Run: headless pygame with SDL's dummy video driver; simulated clock (each Clock.tick advances the game by its frame time, no real sleeping); random seed 0; keys injected as events and as key.get_pressed() state; no mouse input.
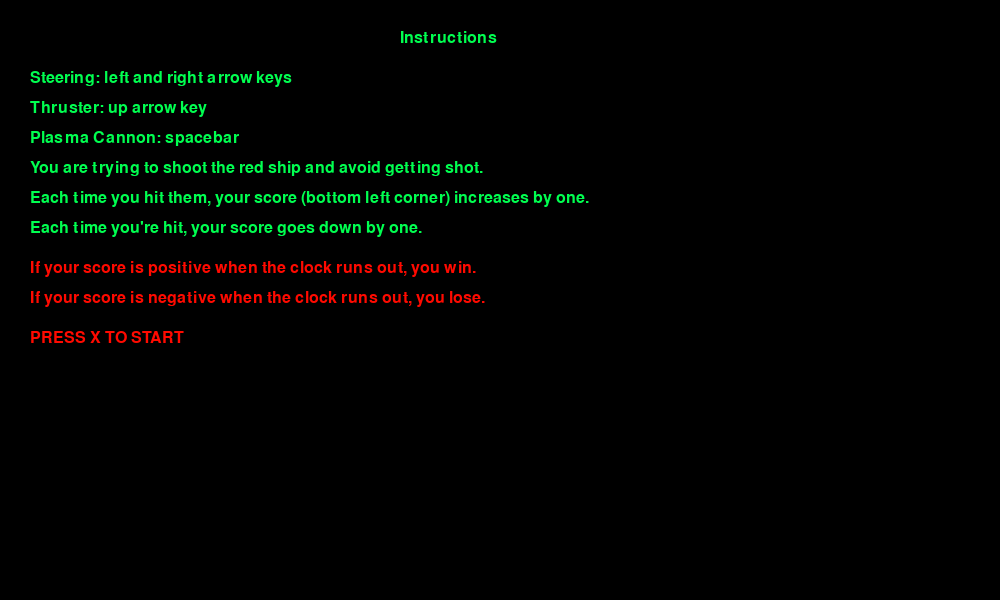
Frame 1 of 4 · flips 1–60 · no input
Frame 2 of 4 · flips 61–180 · tapped SPACE, RETURN · held RIGHT (→), D · screen unchanged from frame 1, image omitted
Frame 3 of 4 · flips 181–300 · held DOWN (↓), S · screen unchanged from frame 2, image omitted
Frame 4 of 4 · flips 301–420 · held LEFT (←), A, UP (↑), W · screen unchanged from frame 3, image omitted

The pygame program that drew these frames:

"""
Copyright (C) 2019 Dante Falzone

This program is free software: you can redistribute it and/or modify
it under the terms of the GNU General Public License as published by
the Free Software Foundation, either version 3 of the License, or
(at your option) any later version.

This program is distributed in the hope that it will be useful,
but WITHOUT ANY WARRANTY; without even the implied warranty of
MERCHANTABILITY or FITNESS FOR A PARTICULAR PURPOSE.  See the
GNU General Public License for more details.

You should have received a copy of the GNU General Public License
along with this program.  If not, see <https://www.gnu.org/licenses/>.
"""
import pygame
import os
import sys
import random
import re
import math
from pygame.locals import *

fpsClock = pygame.time.Clock()

SURF = pygame.display.set_mode((1000, 600))  # Set the surface


def shift(x, y, angle, var):
    rotated_x = (x * math.cos(angle)) - (y * math.sin(angle))  # Perform the necessary transformations
    rotated_y = (y * math.cos(angle)) + (x * math.sin(angle))  # within the coordinate plane.
    if var == "x":
        return rotated_x
    else:
        return rotated_y
    """
    A note of explanation (part 0)

    Here I have used trigonometry to determine how to rotate the points. To rotate a point on a
    2d coordinate plane about the origin with a given initial location of (x, y), the transformed
    coordinates (x', y') for an angle theta can be found using these equations (as expressed in
    normal notation):

    x' = x(cos(theta)) - y(sin(theta))
    y' = y(cos(theta)) + x(sin(theta))

    This can be understood in terms of the transformed point's coordinates as the opposite
    and adjacent sides of a right triangle whose hypotenuse remains constant while its side
    lengths vary proportionally.
    """



def draw_ship(x, y, angle):
    """
    A note of explanation (part 1) (see above for part 0):

    The functions for finding the coordinates of rotated points are described above. However,
    those equations are only for rotating about the origin. Rotating about another arbitrary
    point is slightly more complicated.

    The general equations to find the transformed point (x', y') resulting from rotating the
    point (x, y) about (a, b) by theta degrees are as follows:

    x' = a + (((x - a)cos(theta)) - ((y - b)sin(theta)))
    y' = b + (((y - b)cos(theta)) + ((x - a)sin(theta)))

    What this is doing is essentially replacing the point (a, b) with the origin, doing the
    rotations as described above, and then translating the resultant points back to the
    appropriate location. If you are trying to rotate a shape about an arbitrary point, you
    do this by first calculating exactly what coordinates all the points would have if the shape
    were moved so that the point of rotation becomes the origin. That's what this function does.
    """
    apex_x = (shift(0, -10, angle, "x")) + x
    apex_y = (shift(0, -10, angle, "y")) + y

    middle_x = (shift(0, 5, angle, "x")) + x
    middle_y = (shift(0, 5, angle, "y")) + y

    bottom_left_x = (shift(-10, 10, angle, "x")) + x
    bottom_left_y = (shift(-10, 10, angle, "y")) + y

    bottom_right_x = (shift(10, 10, angle, "x")) + x
    bottom_right_y = (shift(10, 10, angle, "y")) + y

    pygame.draw.line(SURF, (0, 255, 80), (bottom_left_x, bottom_left_y), (apex_x, apex_y),  1)
    pygame.draw.line(SURF, (0, 255, 80), (bottom_right_x, bottom_right_y), (apex_x, apex_y), 1)
    pygame.draw.line(SURF, (0, 255, 80), (bottom_left_x, bottom_left_y), (middle_x, middle_y),  1)
    pygame.draw.line(SURF, (0, 255, 80), (bottom_right_x, bottom_right_y), (middle_x, middle_y), 1)


def draw_enemy(x, y, angle):
    apex_x = (shift(0, -10, angle, "x")) + x
    apex_y = (shift(0, -10, angle, "y")) + y

    middle_left_x = (shift(-3, 0, angle, "x")) + x
    middle_left_y = (shift(-3, 0, angle, "y")) + y

    middle_right_x = (shift(3, 0, angle, "x")) + x
    middle_right_y = (shift(3, 0, angle, "y")) + y

    bottom_left_x = (shift(-5, 10, angle, "x")) + x
    bottom_left_y = (shift(-5, 10, angle, "y")) + y

    bottom_right_x = (shift(5, 10, angle, "x")) + x
    bottom_right_y = (shift(5, 10, angle, "y")) + y

    bottom_middle_x = (shift(0, 8, angle, "x")) + x
    bottom_middle_y = (shift(0, 8, angle, "y")) + y

    pygame.draw.line(SURF, (255, 10, 0), (middle_left_x, middle_left_y),   (apex_x, apex_y),  1)
    pygame.draw.line(SURF, (255, 10, 0), (middle_right_x, middle_right_y), (apex_x, apex_y), 1)
    pygame.draw.line(SURF, (255, 10, 0), (middle_right_x, middle_right_y), (bottom_middle_x, bottom_middle_y), 1)
    pygame.draw.line(SURF, (255, 10, 0), (middle_left_x, middle_left_y),   (bottom_middle_x, bottom_middle_y), 1)
    pygame.draw.line(SURF, (255, 10, 0), (middle_right_x, middle_right_y), (bottom_right_x, bottom_right_y), 1)
    pygame.draw.line(SURF, (255, 10, 0), (middle_left_x, middle_left_y),   (bottom_right_x, bottom_right_y), 1)
    pygame.draw.line(SURF, (255, 10, 0), (middle_right_x, middle_right_y), (bottom_left_x, bottom_left_y), 1)
    pygame.draw.line(SURF, (255, 10, 0), (middle_left_x, middle_left_y),   (bottom_left_x, bottom_left_y), 1)


pygame.font.init()
myfont = pygame.font.SysFont("$HACKERMAN", 24)  # Initialize the font (dependency: $HACKERMAN font; available as FOSS on FontStruct)

angle = 0
x_momentum = 0
y_momentum = 0
x_pos = 500
y_pos = 300

bullet_x_vals = []
bullet_y_vals = []
bullet_angles = []

enemy_t = 0
enemy_x_pos = -20
enemy_y_pos = -20

enemybxv = []
enemybyv = []
enemybtv = []

cycle = 0

add = 1.8

score = 0

mode = 0

seconds = 0
dekaseconds = 3
minutes = 2

while True:
    for event in pygame.event.get():
        if event.type == QUIT:
            print("Green fired " + str(len(bullet_angles)) + " shots")
            print("Red fired "   + str(len(enemybtv))      + " shots")
            pygame.quit()
            sys.exit()

    pygame.display.set_caption("Trigonometry Fighters by Dante Falzone")

    SURF.fill((0, 0, 0)) # Clear the screen

    keys = pygame.key.get_pressed()  # Callback for ingame keypresses

    if mode == 2:
        label = myfont.render("Human wins!", 3, (0, 255, 80))
        SURF.blit(label, (450, 280))
    if mode == 3:
        label = myfont.render("Computer wins!", 3, (255, 10, 0))
        SURF.blit(label, (440, 280))
    if mode == 4:
        label = myfont.render("Perfect tie!", 3, (80, 80, 100))
        SURF.blit(label, (445, 280))
    if mode == 1:
        draw_ship(x_pos, y_pos, angle)

        draw_enemy(enemy_x_pos, enemy_y_pos, enemy_t)

        # <COMPLICATED MATHS>
        if x_pos >= enemy_x_pos:
            add = 1.8
        else:
            add = 4.8
        m = (y_pos - enemy_y_pos) / (x_pos - enemy_x_pos)
        theta = math.atan(m)
        """
        The above trigonometric equations regarding the rotation of the ship could be expressed in normal notation as follows:

                   -1
        theta = tan  (y  - y )/(x  - x )
                       2    1    2    1

        where theta is the angle of the enemy to the player, and where the player is at the
        point (x , y ) and the enemy is at the point (x , y ).
                1   1                                  2   2
        """
        # </COMPLICATED MATHS>
        enemy_t = theta + add

        if keys[K_LEFT]:
            angle -= 0.1
        if keys[K_RIGHT]:
            angle += 0.1

        if keys[K_UP]:
            if -5 <= x_momentum <= 5:
                x_momentum -= shift(0.1, 0.1, angle + 44.77, "x")
            elif x_momentum < 0:
                x_momentum = -5
            elif x_momentum > 0:
                x_momentum = 5

            if -5 <= y_momentum <= 5:
                y_momentum -= shift(0.1, 0.1, angle + 44.77, "y")
            elif y_momentum < 0:
                y_momentum = -5
            elif y_momentum > 0:
                y_momentum = 5


        if keys[K_SPACE]:
            if cycle / 10 == cycle // 10:
                bullet_y_vals.append(y_pos)
                bullet_x_vals.append(x_pos)
                bullet_angles.append(angle)


        x_pos += x_momentum
        y_pos += y_momentum

        enemy_x_pos = ((99 * enemy_x_pos) + x_pos) / 100
        enemy_y_pos = ((99 * enemy_y_pos) + y_pos) / 100

        if cycle / 20 == cycle // 20:
            enemybyv.append(enemy_y_pos)
            enemybxv.append(enemy_x_pos)
            enemybtv.append(enemy_t)

        if x_pos >= 1011:
            x_pos = -10
        if x_pos <= -11:
            x_pos = 1010
        if y_pos >= 611:
            y_pos = -10
        if y_pos <= -11:
           y_pos = 610

        if bullet_angles:
            for n in range (0, len(bullet_angles) - 1):
                pygame.draw.line(SURF, (0, 255, 80), (bullet_x_vals[n], bullet_y_vals[n]), (bullet_x_vals[n] + 1, bullet_y_vals[n] + 1),  4)
                bullet_x_vals[n] -= shift(10, 10, bullet_angles[n] + 44.77, "x")
                bullet_y_vals[n] -= shift(10, 10, bullet_angles[n] + 44.77, "y")
                if enemy_x_pos - 16 < bullet_x_vals[n] < enemy_x_pos + 16:
                    if enemy_y_pos - 16 < bullet_y_vals[n] < enemy_y_pos + 16:
                        score += 1

        if enemybtv:
            for n in range (0, len(enemybtv) - 1):
                pygame.draw.line(SURF, (255, 10, 0), (enemybxv[n], enemybyv[n]), (enemybxv[n] + 1, enemybyv[n] + 1), 4)
                enemybxv[n] -= shift(10, 10, enemybtv[n] + 44.77, "x")
                enemybyv[n] -= shift(10, 10, enemybtv[n] + 44.77, "y")
                if x_pos - 16 < enemybxv[n] < x_pos + 16 and y_pos - 16 < enemybyv[n] < y_pos + 16:
                    score -= 1

        label0 = myfont.render("Score: " + str(score), 3, (0, 255, 80))
        label1 = myfont.render(str(minutes) + ":" + str(dekaseconds) + str(seconds), 3, (0, 255, 80))
        SURF.blit(label0, (30, 570))
        SURF.blit(label1, (800, 570))

        if cycle <= 60:
            cycle += 1
        else:
            cycle = 0
            seconds -= 1

        if seconds == -1:
            if minutes != 0 or dekaseconds != 0:
                dekaseconds -= 1
                seconds = 9
            else:
                if score > 0:
                    mode += 1
                elif score < 0:
                    mode += 2
                else:
                    mode += 3

        if dekaseconds == -1:
            minutes -= 1
            dekaseconds = 5

    elif mode == 0:
        label1 = myfont.render("Instructions", 3, (0, 255, 80))
        label2 = myfont.render("Steering: left and right arrow keys", 3, (0, 255, 80))
        label3 = myfont.render("Thruster: up arrow key", 3, (0, 255, 80))
        label4 = myfont.render("Plasma Cannon: spacebar", 3, (0, 255, 80))
        label5 = myfont.render("You are trying to shoot the red ship and avoid getting shot.", 3, (0, 255, 80))
        label6 = myfont.render("Each time you hit them, your score (bottom left corner) increases by one." , 3, (0, 255, 80))
        label7 = myfont.render("Each time you're hit, your score goes down by one.", 3, (0, 255, 80))
        label71 = myfont.render("If your score is positive when the clock runs out, you win.", 3, (255, 10, 0))
        label72 = myfont.render("If your score is negative when the clock runs out, you lose.", 3, (255, 10, 0))
        label8 = myfont.render("PRESS X TO START", 3, (255, 10, 0))

        SURF.blit(label1, (400, 30))
        SURF.blit(label2, (30, 70))
        SURF.blit(label3, (30, 100))
        SURF.blit(label4, (30, 130))
        SURF.blit(label5, (30, 160))
        SURF.blit(label6, (30, 190))
        SURF.blit(label7, (30, 220))
        SURF.blit(label71,(30, 260))
        SURF.blit(label72,(30, 290))
        SURF.blit(label8, (30, 330))

        if keys[K_x]:
            mode += 1


    pygame.display.update()
    fpsClock.tick(60)
